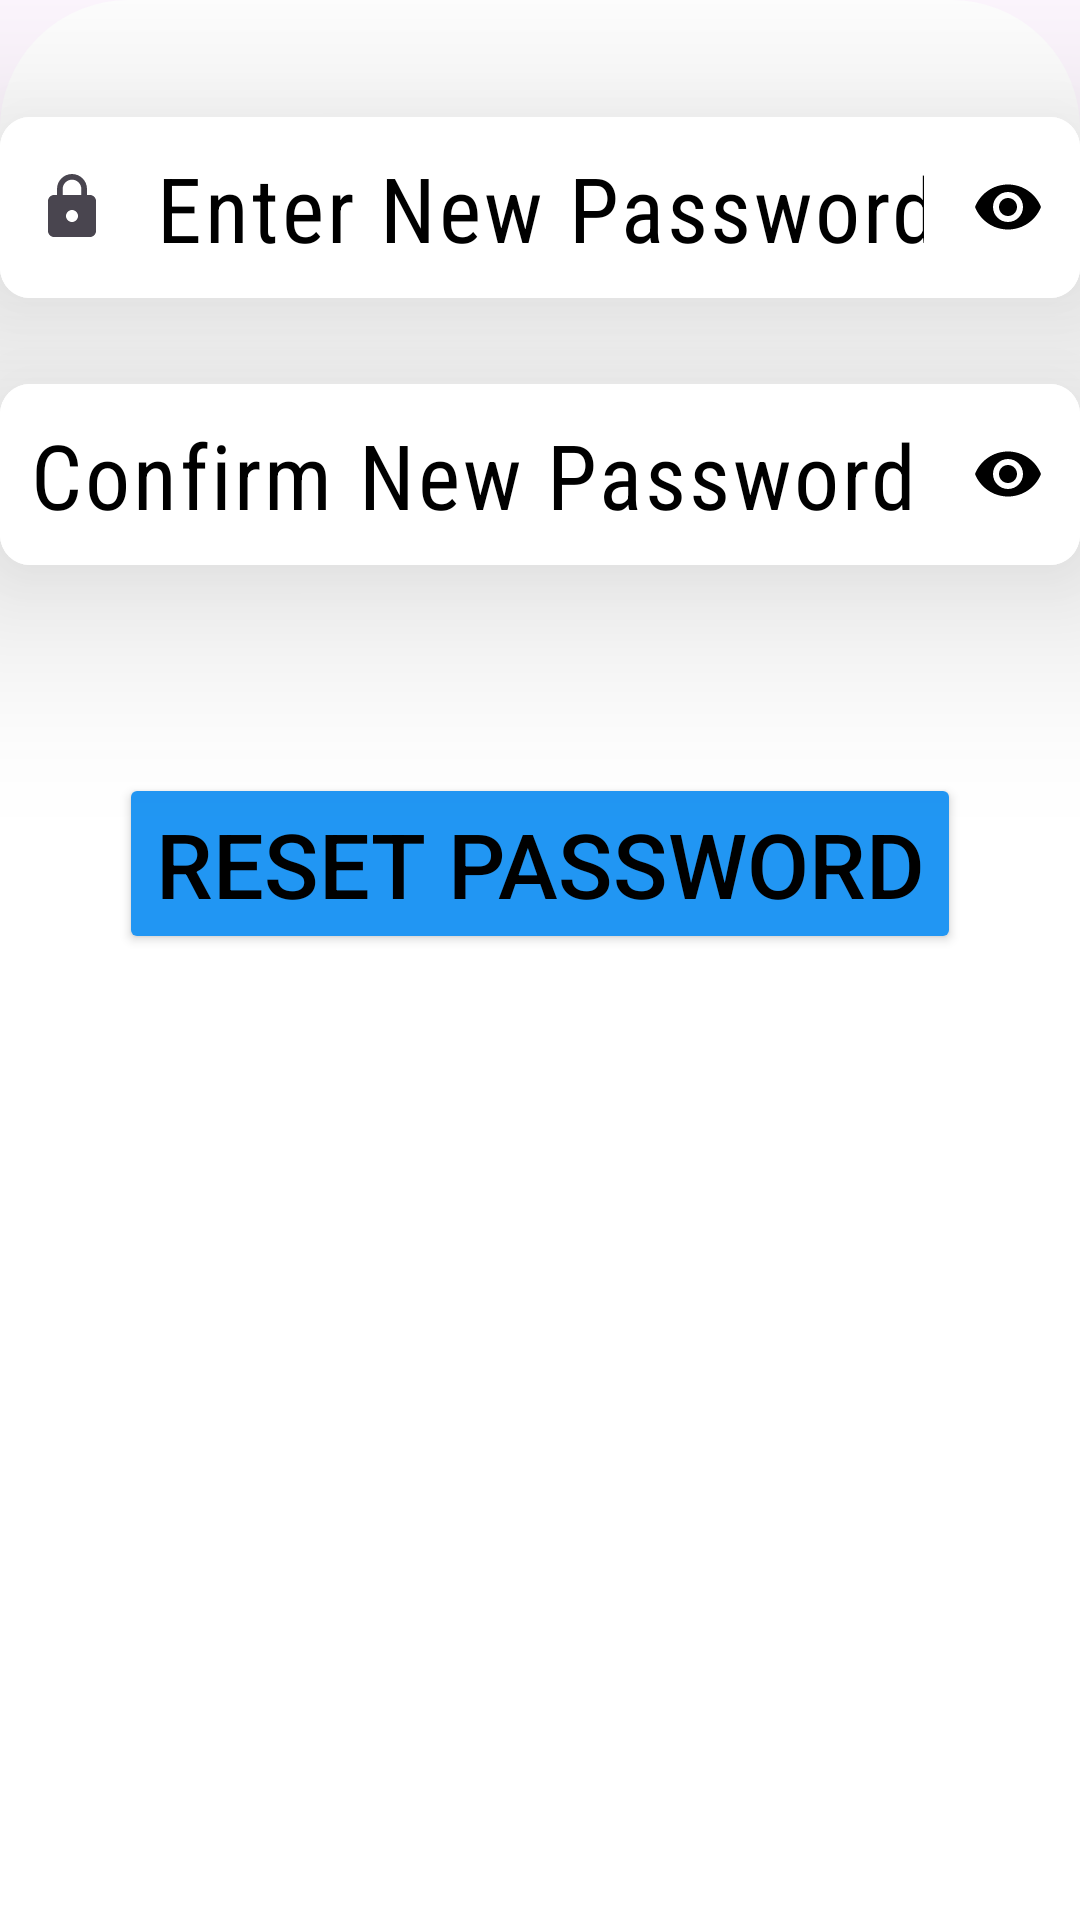

This screen was rendered from an Android layout file. Write that file and the resources it references.
<!-- AndroidManifest.xml: application theme Theme.Hackverse -->
<!-- res/layout/fragment_new_password.xml -->
<?xml version="1.0" encoding="utf-8"?>
<FrameLayout xmlns:android="http://schemas.android.com/apk/res/android"
    xmlns:app="http://schemas.android.com/apk/res-auto"
    xmlns:tools="http://schemas.android.com/tools"
    android:layout_width="match_parent"
    android:layout_height="match_parent"
    tools:context=".NewPassword"
    android:id="@+id/FrameLayoutNewpassword">

    <androidx.constraintlayout.widget.ConstraintLayout
        android:layout_width="match_parent"
        android:layout_height="match_parent"
        android:background="@drawable/profilebox">




















        <com.google.android.material.textfield.TextInputLayout
            android:id="@+id/NewPassword"
            android:layout_width="0dp"
            android:layout_height="wrap_content"
            app:hintAnimationEnabled="true"
            app:hintEnabled="false"
            app:layout_constraintBottom_toBottomOf="parent"
            app:layout_constraintEnd_toEndOf="parent"
            app:layout_constraintHorizontal_bias="0.0"
            app:layout_constraintStart_toStartOf="parent"
            app:layout_constraintTop_toTopOf="parent"
            app:layout_constraintVertical_bias="0.067"
            app:passwordToggleEnabled="true"
            android:background="@drawable/profileedittext"
            android:elevation="40dp"
            app:passwordToggleTint="@color/black"
            app:startIconDrawable="@drawable/password_lock">

                <com.google.android.material.textfield.TextInputEditText
                    android:layout_width="match_parent"
                    android:layout_height="match_parent"
                    android:fontFamily="sans-serif-condensed"
                    android:hint="Enter New Password"
                    android:background="@drawable/profileedittext"
                    android:inputType="textPassword"
                    android:padding="10dp"
                    android:textColor="@color/black"
                    android:textColorHint="@color/black"
                    android:textSize="30sp" />


        </com.google.android.material.textfield.TextInputLayout>

        <com.google.android.material.textfield.TextInputLayout
            android:id="@+id/confirmNewPassword"
            android:layout_width="0dp"
            android:layout_height="wrap_content"
            app:hintAnimationEnabled="true"
            app:hintEnabled="false"
            app:layout_constraintBottom_toBottomOf="parent"
            app:layout_constraintEnd_toEndOf="parent"
            app:layout_constraintHorizontal_bias="1.0"
            app:layout_constraintStart_toStartOf="parent"
            app:layout_constraintTop_toBottomOf="@+id/NewPassword"
            app:layout_constraintVertical_bias="0.06"
            app:startIconDrawable="@drawable/confirm_password_vector"
            app:passwordToggleEnabled="true"
            android:background="@drawable/profileedittext"
            android:elevation="40dp"
            app:passwordToggleTint="@color/black">

                        <com.google.android.material.textfield.TextInputEditText
                            android:layout_width="match_parent"
                            android:layout_height="match_parent"
                            android:fontFamily="sans-serif-condensed"
                            android:hint="Confirm New Password"
                            android:background="@drawable/profileedittext"
                            android:inputType="textPassword"
                            android:padding="10dp"
                            android:textColor="@color/black"
                            android:textColorHint="@color/black"
                            android:textSize="30sp" />


        </com.google.android.material.textfield.TextInputLayout>

        <Button
            android:id="@+id/buttonConfimPassword"
            android:layout_width="wrap_content"
            android:layout_height="wrap_content"
            android:layout_marginBottom="108dp"
            android:backgroundTint="@color/blue"
            android:text="Reset Password"
            android:textSize="30sp"
            android:textColor="@color/black"
            app:layout_constraintBottom_toBottomOf="parent"
            app:layout_constraintEnd_toEndOf="parent"
            app:layout_constraintHorizontal_bias="0.498"
            app:layout_constraintStart_toStartOf="parent"
            app:layout_constraintTop_toBottomOf="@+id/confirmNewPassword"
            app:layout_constraintVertical_bias="0.245" />































    </androidx.constraintlayout.widget.ConstraintLayout>

</FrameLayout>
<!-- resources referenced by this layout -->
<resources>
  <color name="black">#000000</color>
  <color name="blue">#2196F3</color>
  <color name="red">#F44336</color>
  <color name="white">#FFFF</color>
  <!-- drawable password_lock (drawable) -->
  <vector xmlns:android="http://schemas.android.com/apk/res/android" android:height="24dp" android:tint="#FFFAFA" android:viewportHeight="24" android:viewportWidth="24" android:width="24dp">
        
      <path android:fillColor="@android:color/white" android:pathData="M18,8h-1L17,6c0,-2.76 -2.24,-5 -5,-5S7,3.24 7,6v2L6,8c-1.1,0 -2,0.9 -2,2v10c0,1.1 0.9,2 2,2h12c1.1,0 2,-0.9 2,-2L20,10c0,-1.1 -0.9,-2 -2,-2zM12,17c-1.1,0 -2,-0.9 -2,-2s0.9,-2 2,-2 2,0.9 2,2 -0.9,2 -2,2zM15.1,8L8.9,8L8.9,6c0,-1.71 1.39,-3.1 3.1,-3.1 1.71,0 3.1,1.39 3.1,3.1v2z"/>
      
  </vector>
  <!-- drawable profilebox (drawable) -->
  <?xml version="1.0" encoding="utf-8"?>
  <shape xmlns:android="http://schemas.android.com/apk/res/android"
      android:shape="rectangle">
  
      <solid android:color="@color/white"/>
      <corners
          android:topLeftRadius="40dp"
          android:topRightRadius="40dp"/>
  
      <stroke
          android:color="@color/white"
          android:width="6dp" />
  
  </shape>
  <!-- drawable profileedittext (drawable) -->
  <?xml version="1.0" encoding="utf-8"?>
  <shape xmlns:android="http://schemas.android.com/apk/res/android"
      android:shape="rectangle">
  
      <solid android:color="@color/white_New"/>
      <corners android:radius="10dp"/>
  
  
  
  
  
  </shape>
  <string name="Enter_New_Password"><u><i><b>Enter New Password</b></i></u></string>
  <style name="Theme.Hackverse" parent="Base.Theme.Hackverse" />
  <color name="white_New">#FFFFFF</color>
  <style name="Base.Theme.Hackverse" parent="Theme.Material3.DayNight.NoActionBar">
          
          
      </style>
</resources>
